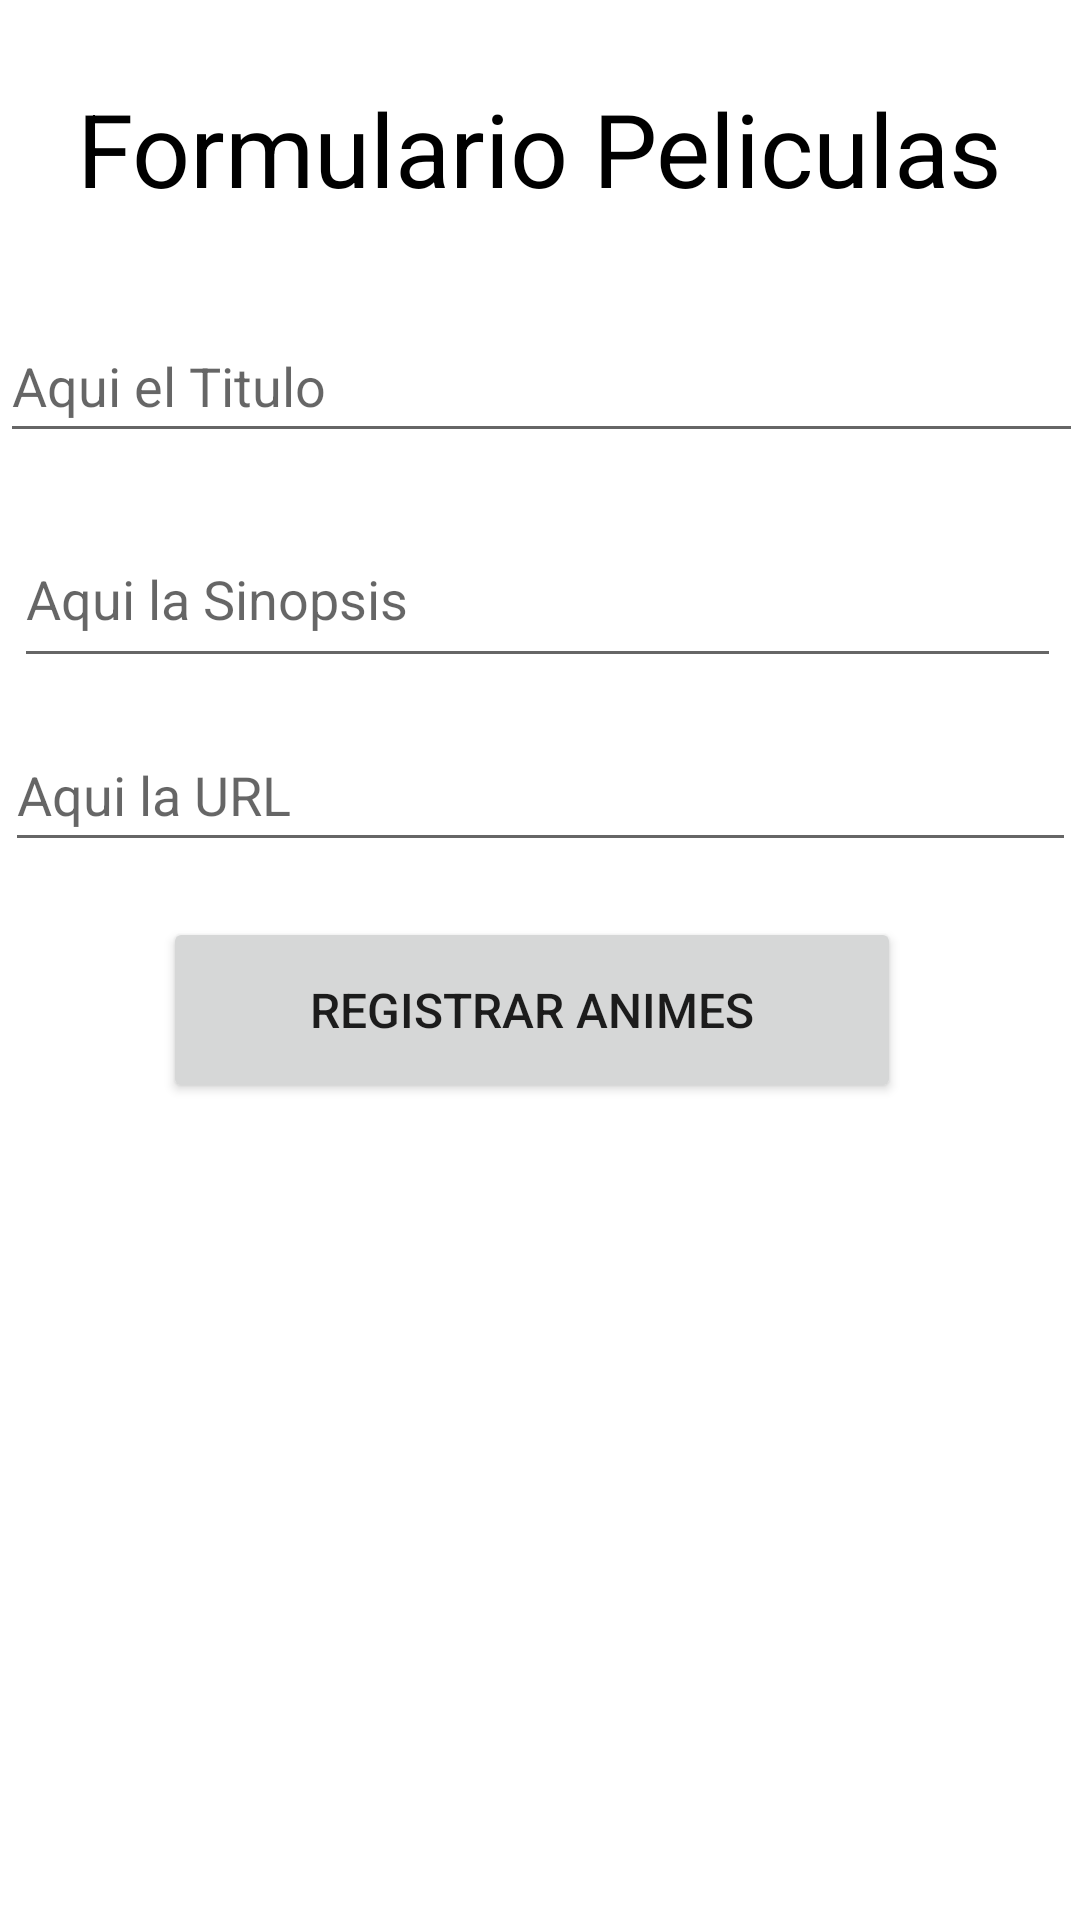

Write the Android layout XML for this screen, with the resource values it uses.
<!-- AndroidManifest.xml: application theme Theme.T4Androi02 -->
<!-- res/layout/activity_registros.xml -->
<?xml version="1.0" encoding="utf-8"?>
<androidx.constraintlayout.widget.ConstraintLayout xmlns:android="http://schemas.android.com/apk/res/android"
    xmlns:app="http://schemas.android.com/apk/res-auto"
    xmlns:tools="http://schemas.android.com/tools"
    android:layout_width="match_parent"
    android:layout_height="match_parent"
    tools:context=".Registros">

    <TextView
        android:id="@+id/textView"
        android:layout_width="wrap_content"
        android:layout_height="wrap_content"
        android:text="Formulario Peliculas"
        android:textColor="#000000"
        android:textSize="34sp"
        app:layout_constraintBottom_toBottomOf="parent"
        app:layout_constraintEnd_toEndOf="parent"
        app:layout_constraintHorizontal_bias="0.497"
        app:layout_constraintStart_toStartOf="parent"
        app:layout_constraintTop_toTopOf="parent"
        app:layout_constraintVertical_bias="0.045" />

    <EditText
        android:id="@+id/inTitulo"
        android:layout_width="361dp"
        android:layout_height="48dp"
        android:ems="10"
        android:hint="Aqui el Titulo"
        android:inputType="textPersonName"
        android:minHeight="48dp"
        app:layout_constraintBottom_toBottomOf="parent"
        app:layout_constraintEnd_toEndOf="parent"
        app:layout_constraintHorizontal_bias="0.54"
        app:layout_constraintStart_toStartOf="parent"
        app:layout_constraintTop_toTopOf="parent"
        app:layout_constraintVertical_bias="0.174" />

    <EditText
        android:id="@+id/inSinopsis"
        android:layout_width="349dp"
        android:layout_height="56dp"
        android:ems="10"
        android:hint="Aqui la Sinopsis"
        android:inputType="textPersonName"
        android:minHeight="48dp"
        app:layout_constraintBottom_toBottomOf="parent"
        app:layout_constraintEnd_toEndOf="parent"
        app:layout_constraintHorizontal_bias="0.435"
        app:layout_constraintStart_toStartOf="parent"
        app:layout_constraintTop_toTopOf="parent"
        app:layout_constraintVertical_bias="0.291" />

    <EditText
        android:id="@+id/inUrl"
        android:layout_width="357dp"
        android:layout_height="48dp"
        android:ems="10"
        android:hint="Aqui la URL"
        android:inputType="textPersonName"
        android:minHeight="48dp"
        app:layout_constraintBottom_toBottomOf="parent"
        app:layout_constraintEnd_toEndOf="parent"
        app:layout_constraintStart_toStartOf="parent"
        app:layout_constraintTop_toTopOf="parent"
        app:layout_constraintVertical_bias="0.404" />

    <Button
        android:id="@+id/btnRegistrando"
        android:layout_width="246dp"
        android:layout_height="62dp"
        android:text="Registrar Animes"
        android:textSize="16sp"
        app:layout_constraintBottom_toBottomOf="parent"
        app:layout_constraintEnd_toEndOf="parent"
        app:layout_constraintHorizontal_bias="0.478"
        app:layout_constraintStart_toStartOf="parent"
        app:layout_constraintTop_toTopOf="parent"
        app:layout_constraintVertical_bias="0.529" />


</androidx.constraintlayout.widget.ConstraintLayout>
<!-- resources referenced by this layout -->
<resources>
  <style name="Theme.T4Androi02" parent="Theme.MaterialComponents.DayNight.DarkActionBar">
          
          <item name="colorPrimary">@color/purple_500</item>
          <item name="colorPrimaryVariant">@color/purple_700</item>
          <item name="colorOnPrimary">@color/white</item>
          
          <item name="colorSecondary">@color/teal_200</item>
          <item name="colorSecondaryVariant">@color/teal_700</item>
          <item name="colorOnSecondary">@color/black</item>
          
          <item name="android:statusBarColor" tools:targetApi="l">?attr/colorPrimaryVariant</item>
          
      </style>
  <!-- not gathered from this repository: default colours our renderer supplied (Android Studio template values) -->
  <color name="purple_500">#FF6200EE</color>
  <color name="purple_700">#FF3700B3</color>
  <color name="teal_200">#FF03DAC5</color>
  <color name="teal_700">#FF018786</color>
  <color name="black">#FF000000</color>
  <color name="white">#FFFFFFFF</color>
</resources>
